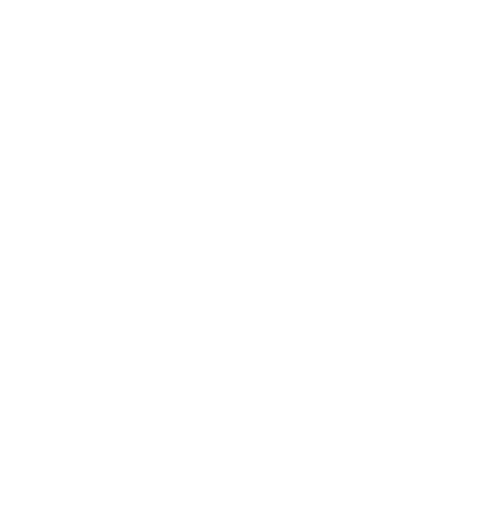
t = 0.00 s
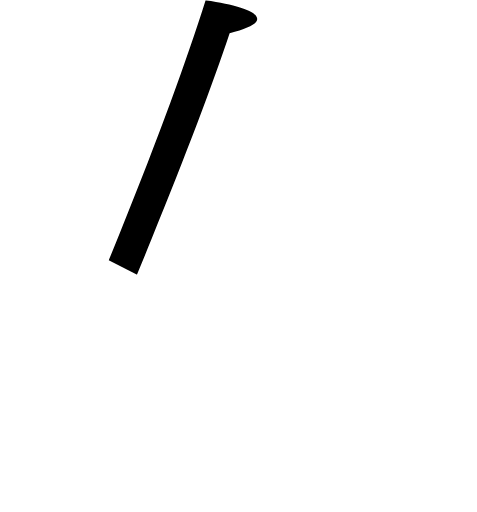
t = 0.25 s
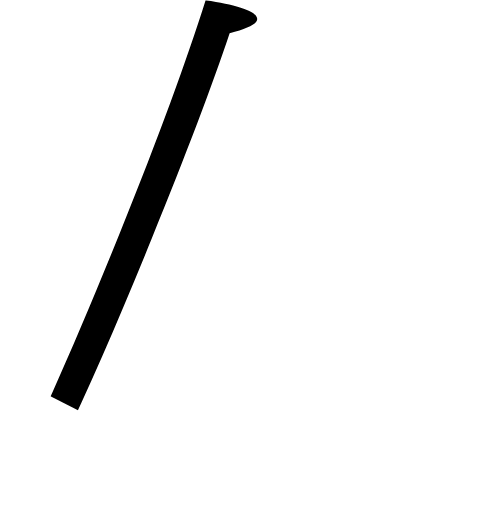
t = 0.38 s
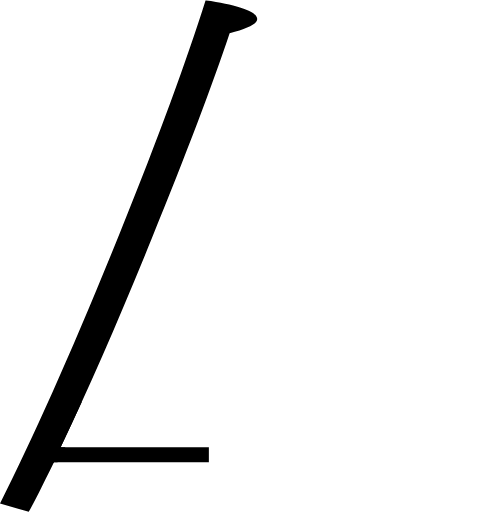
t = 0.63 s
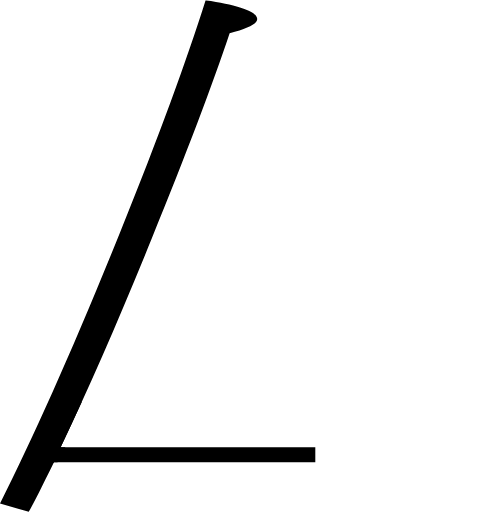
t = 0.75 s
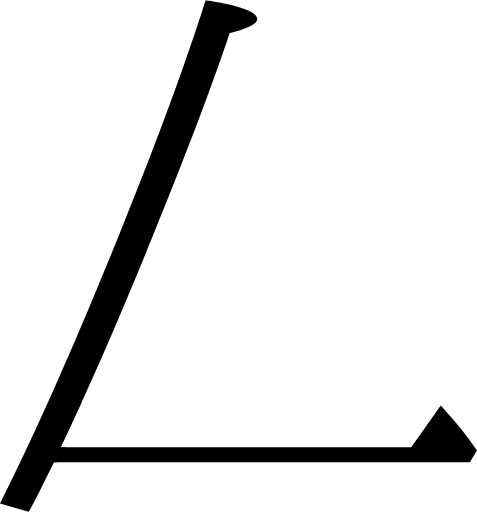
t = 1.00 s

The animated SVG that drew these frames (rendered in a browser with its animation timeline set to each time). Animation: 2 SMIL elements (animate=2); one cycle of 1.00 s.

<svg viewBox="0.0,0.0 121.1,129.9" xmlns="http://www.w3.org/2000/svg">
  <clipPath id="th">
    <path d="
      M 15.4,113.5
      h 89.0
      l 7.5,-10.6
      c 3.6,3.9,6.6,7.6,9.2,11.4
      l -1.8,3.0
      H 13.7
      c -3.3,6.7,-5.4,10.9,-6.4,12.6
      l -7.3,-2.1
      C 8.9,110.1,19.2,87.0,30.7,58.4
      c 9.6,-23.7,16.7,-43.2,21.5,-58.4
      c 8.7,1.3,13.1,2.9,13.1,4.8
      c 0.0,1.2,-2.3,2.4,-7.0,3.6
      c -4.4,13.2,-11.0,30.6,-19.8,52.2
      C 30.4,80.6,22.7,98.2,15.4,113.5
      Z"
    />
  </clipPath>
  <g clip-path="url(#th)">
    <rect x="52" y="-5" width="20" height="0" transform="rotate(27 52.2,0)">
      <animate attributeName="height" values="0;150" dur="0.5s" repeatCount="1" fill="freeze"/>
    </rect>
    <rect x="13" y="102" width="0" height="15.5">
      <animate attributeName="width" values="13;121.1" begin="0.5s" dur="0.5s" repeatCount="1" fill="freeze"/>
    </rect>
  </g>
</svg>
